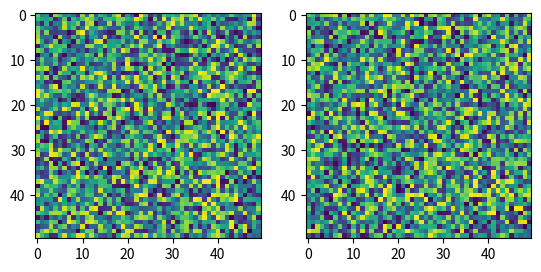

Here is the Python script that generated this plot: (Note: this script raises an exception after producing the figure.)
import matplotlib.pyplot as plt
from matplotlib import cm


def dual_plot(img1, img2):
    """
    simple side by side plot
    useful to inspect image transform
    """
    fig = plt.figure()
    fig.add_subplot(1,2, 1)
    plt.imshow(img1)
    fig.add_subplot(1,2, 2)
    plt.imshow(img2)
    plt.show()
    return None



def batch_plot(img_batch, label_batch=None, side=5):
    """
    viz function to inspect image data
    displays `side`**2 images of a batch by default
    """
    fig = plt.figure(figsize=(2*side, 2*side))
    for i, img in enumerate(img_batch):
        plt.subplot(side, side, i+1)
        plt.yticks([])
        plt.xticks([])
        plt.grid(False)
        plt.imshow(img, cmap=plt.cm.binary)
        if train_labels:
            plt.xlabel(label_batch[i])
    plt.show()
    return None





if __name__ == '__main__':
    import numpy as np
    img = np.random.random((50, 50))
    dual_plot(img, img.T)
    batch_plot([img]*9, 3, ["white_noise"]*9)